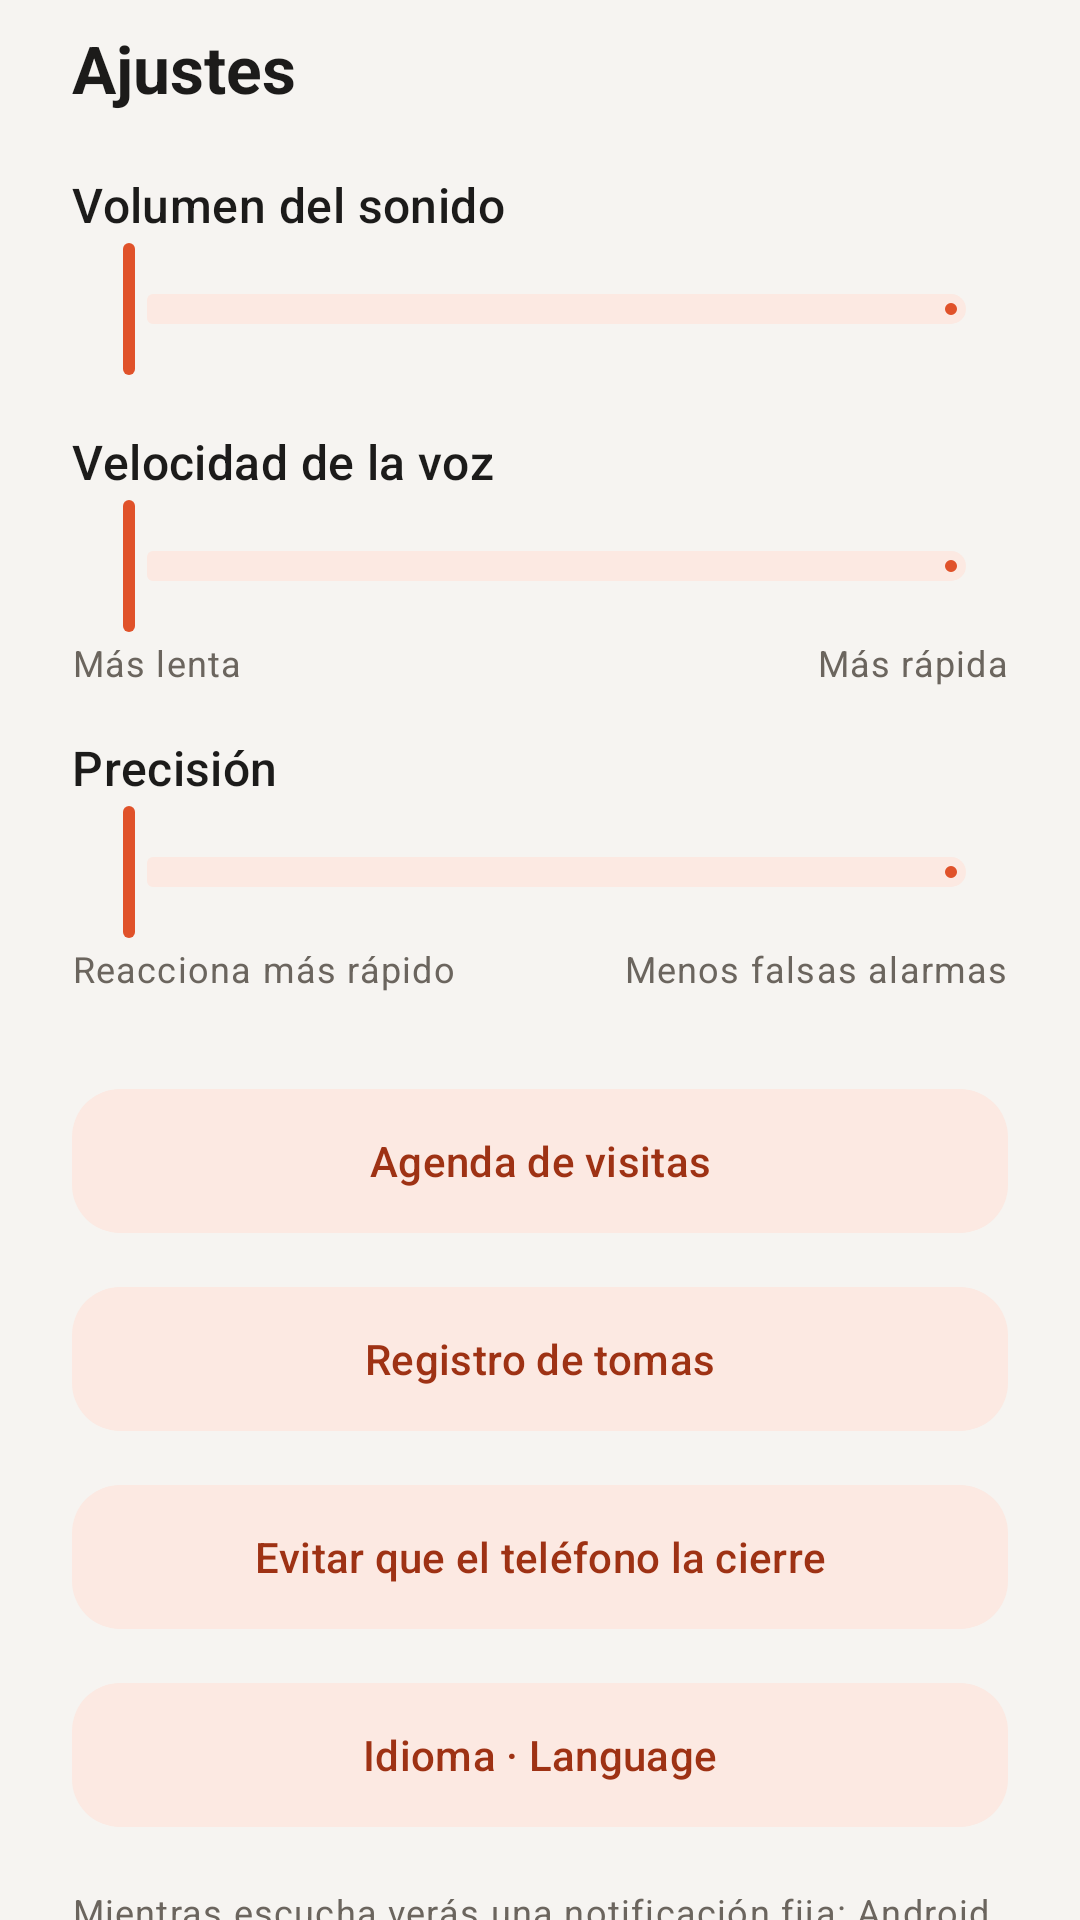

The Android layout XML behind this screen, and the referenced resources:
<!-- AndroidManifest.xml: application theme AppTheme -->
<!-- res/layout/sheet_settings.xml -->
<?xml version="1.0" encoding="utf-8"?>
<androidx.core.widget.NestedScrollView xmlns:android="http://schemas.android.com/apk/res/android"
    xmlns:app="http://schemas.android.com/apk/res-auto"
    android:layout_width="match_parent"
    android:layout_height="wrap_content">

    <LinearLayout
        android:layout_width="match_parent"
        android:layout_height="wrap_content"
        android:orientation="vertical"
        android:paddingStart="24dp"
        android:paddingTop="8dp"
        android:paddingEnd="24dp"
        android:paddingBottom="24dp">

        <TextView
            android:layout_width="wrap_content"
            android:layout_height="wrap_content"
            android:text="@string/ajustes"
            android:textAppearance="?attr/textAppearanceTitleLarge"
            android:textColor="?attr/colorOnSurface"
            android:textStyle="bold" />

        <TextView
            android:layout_width="wrap_content"
            android:layout_height="wrap_content"
            android:layout_marginTop="20dp"
            android:text="@string/volumen_del_sonido"
            android:textAppearance="?attr/textAppearanceTitleMedium"
            android:textColor="?attr/colorOnSurface" />

        <com.google.android.material.slider.Slider
            android:id="@+id/set_volume"
            android:layout_width="match_parent"
            android:layout_height="wrap_content"
            android:stepSize="1"
            android:valueFrom="0"
            android:valueTo="100"
            app:tickVisible="false"
            app:trackHeight="10dp" />

        <TextView
            android:layout_width="wrap_content"
            android:layout_height="wrap_content"
            android:layout_marginTop="16dp"
            android:text="@string/velocidad_de_la_voz"
            android:textAppearance="?attr/textAppearanceTitleMedium"
            android:textColor="?attr/colorOnSurface" />

        <com.google.android.material.slider.Slider
            android:id="@+id/set_speech_rate"
            android:layout_width="match_parent"
            android:layout_height="wrap_content"
            android:stepSize="0.05"
            android:valueFrom="0.5"
            android:valueTo="1.5"
            app:labelBehavior="gone"
            app:tickVisible="false"
            app:trackHeight="10dp" />

        <LinearLayout
            android:layout_width="match_parent"
            android:layout_height="wrap_content"
            android:orientation="horizontal">

            <TextView
                android:layout_width="0dp"
                android:layout_height="wrap_content"
                android:layout_weight="1"
                android:text="@string/mas_lenta"
                android:textAppearance="?attr/textAppearanceBodySmall"
                android:textColor="?attr/colorOnSurfaceVariant" />

            <TextView
                android:layout_width="0dp"
                android:layout_height="wrap_content"
                android:layout_weight="1"
                android:gravity="end"
                android:text="@string/mas_rapida"
                android:textAppearance="?attr/textAppearanceBodySmall"
                android:textColor="?attr/colorOnSurfaceVariant" />
        </LinearLayout>

        <TextView
            android:layout_width="wrap_content"
            android:layout_height="wrap_content"
            android:layout_marginTop="16dp"
            android:text="@string/precision"
            android:textAppearance="?attr/textAppearanceTitleMedium"
            android:textColor="?attr/colorOnSurface" />

        <com.google.android.material.slider.Slider
            android:id="@+id/set_strictness"
            android:layout_width="match_parent"
            android:layout_height="wrap_content"
            android:stepSize="1"
            android:valueFrom="0"
            android:valueTo="100"
            app:labelBehavior="gone"
            app:tickVisible="false"
            app:trackHeight="10dp" />

        <LinearLayout
            android:layout_width="match_parent"
            android:layout_height="wrap_content"
            android:orientation="horizontal">

            <TextView
                android:layout_width="0dp"
                android:layout_height="wrap_content"
                android:layout_weight="1"
                android:text="@string/reacciona_mas_rapido"
                android:textAppearance="?attr/textAppearanceBodySmall"
                android:textColor="?attr/colorOnSurfaceVariant" />

            <TextView
                android:layout_width="0dp"
                android:layout_height="wrap_content"
                android:layout_weight="1"
                android:gravity="end"
                android:text="@string/menos_falsas_alarmas"
                android:textAppearance="?attr/textAppearanceBodySmall"
                android:textColor="?attr/colorOnSurfaceVariant" />
        </LinearLayout>

        <com.google.android.material.button.MaterialButton
            android:id="@+id/set_visits"
            style="@style/Widget.Material3.Button.TonalButton"
            android:layout_width="match_parent"
            android:layout_height="56dp"
            android:layout_marginTop="28dp"
            android:text="@string/agenda_de_visitas"
            app:cornerRadius="16dp" />

        <com.google.android.material.button.MaterialButton
            android:id="@+id/set_doses"
            style="@style/Widget.Material3.Button.TonalButton"
            android:layout_width="match_parent"
            android:layout_height="56dp"
            android:layout_marginTop="10dp"
            android:text="@string/registro_de_tomas"
            app:cornerRadius="16dp" />

        <com.google.android.material.button.MaterialButton
            android:id="@+id/set_battery"
            style="@style/Widget.Material3.Button.TonalButton"
            android:layout_width="match_parent"
            android:layout_height="56dp"
            android:layout_marginTop="10dp"
            android:text="@string/evitar_que_el_telefono_la"
            app:cornerRadius="16dp" />

        <com.google.android.material.button.MaterialButton
            android:id="@+id/set_language"
            style="@style/Widget.Material3.Button.TonalButton"
            android:layout_width="match_parent"
            android:layout_height="56dp"
            android:layout_marginTop="10dp"
            android:text="@string/language"
            app:cornerRadius="16dp" />

        <com.google.android.material.button.MaterialButton
            android:id="@+id/set_mode"
            style="@style/Widget.Material3.Button.TonalButton"
            android:layout_width="match_parent"
            android:layout_height="56dp"
            android:layout_marginTop="10dp"
            android:text="@string/usar_con_un_cuidador_en"
            android:visibility="gone"
            app:cornerRadius="16dp" />

        <TextView
            android:id="@+id/set_listen_note"
            android:layout_width="match_parent"
            android:layout_height="wrap_content"
            android:layout_marginTop="16dp"
            android:text="@string/settings_mientras_escucha_veras_una_notificacion"
            android:textAppearance="?attr/textAppearanceBodySmall"
            android:textColor="?attr/colorOnSurfaceVariant" />
    </LinearLayout>
</androidx.core.widget.NestedScrollView>
<!-- resources referenced by this layout -->
<resources>
  <string name="agenda_de_visitas">Agenda de visitas</string>
  <string name="ajustes">Ajustes</string>
  <string name="evitar_que_el_telefono_la">Evitar que el teléfono la cierre</string>
  <string name="language">Idioma · Language</string>
  <string name="mas_lenta">Más lenta</string>
  <string name="mas_rapida">Más rápida</string>
  <string name="menos_falsas_alarmas">Menos falsas alarmas</string>
  <string name="precision">Precisión</string>
  <string name="reacciona_mas_rapido">Reacciona más rápido</string>
  <string name="registro_de_tomas">Registro de tomas</string>
  <string name="settings_mientras_escucha_veras_una_notificacion">Mientras escucha verás una notificación fija: Android la exige para usar el micrófono en segundo plano. Todo se procesa en el teléfono; nada se graba ni se envía.</string>
  <string name="usar_con_un_cuidador_en">Usar con un cuidador en otro teléfono</string>
  <string name="velocidad_de_la_voz">Velocidad de la voz</string>
  <string name="volumen_del_sonido">Volumen del sonido</string>
  <style name="AppTheme" parent="Theme.Material3.DayNight.NoActionBar">
          <item name="colorPrimary">@color/accent</item>
          <item name="colorOnPrimary">@color/on_accent</item>
          <item name="colorPrimaryContainer">@color/chip</item>
          <item name="colorOnPrimaryContainer">@color/accent_dark</item>
          <item name="colorSecondaryContainer">@color/chip</item>
          <item name="colorOnSecondaryContainer">@color/accent_dark</item>
          <item name="colorSecondary">@color/accent</item>
          <item name="colorError">@color/danger</item>
          <item name="android:colorBackground">@color/bg</item>
          <item name="colorSurface">@color/card</item>
          <item name="colorSurfaceContainerLowest">@color/card</item>
          <item name="colorSurfaceContainerLow">@color/card</item>
          <item name="colorSurfaceContainer">@color/card</item>
          <item name="colorSurfaceContainerHigh">@color/card</item>
          <item name="colorSurfaceContainerHighest">@color/chip</item>
          <item name="colorOnSurface">@color/text</item>
          <item name="colorOnSurfaceVariant">@color/text_muted</item>
          <item name="colorOutline">@color/stroke</item>
          <item name="colorOutlineVariant">@color/stroke</item>
          <item name="android:windowBackground">@color/bg</item>
          <item name="android:statusBarColor">@color/bg</item>
          <item name="android:navigationBarColor">@color/bg</item>
          <item name="android:windowLightStatusBar">@bool/light_bars</item>
          <item name="android:windowLightNavigationBar">@bool/light_bars</item>
          <item name="bottomSheetDialogTheme">@style/SheetTheme</item>
      </style>
  <color name="accent">#E0522A</color>
  <color name="on_accent">#FFFFFF</color>
  <color name="chip">#FCE9E2</color>
  <color name="accent_dark">#9E3214</color>
  <color name="danger">#C62828</color>
  <color name="bg">#F6F4F1</color>
  <color name="card">#FFFFFF</color>
  <color name="text">#1C1B1A</color>
  <color name="text_muted">#6B655E</color>
  <color name="stroke">#E6E1DA</color>
  <style name="SheetTheme" parent="ThemeOverlay.Material3.BottomSheetDialog">
          <item name="bottomSheetStyle">@style/SheetStyle</item>
          <item name="android:windowSoftInputMode">adjustResize</item>
      </style>
  <style name="SheetStyle" parent="Widget.Material3.BottomSheet.Modal">
          <item name="backgroundTint">@color/card</item>
      </style>
</resources>
